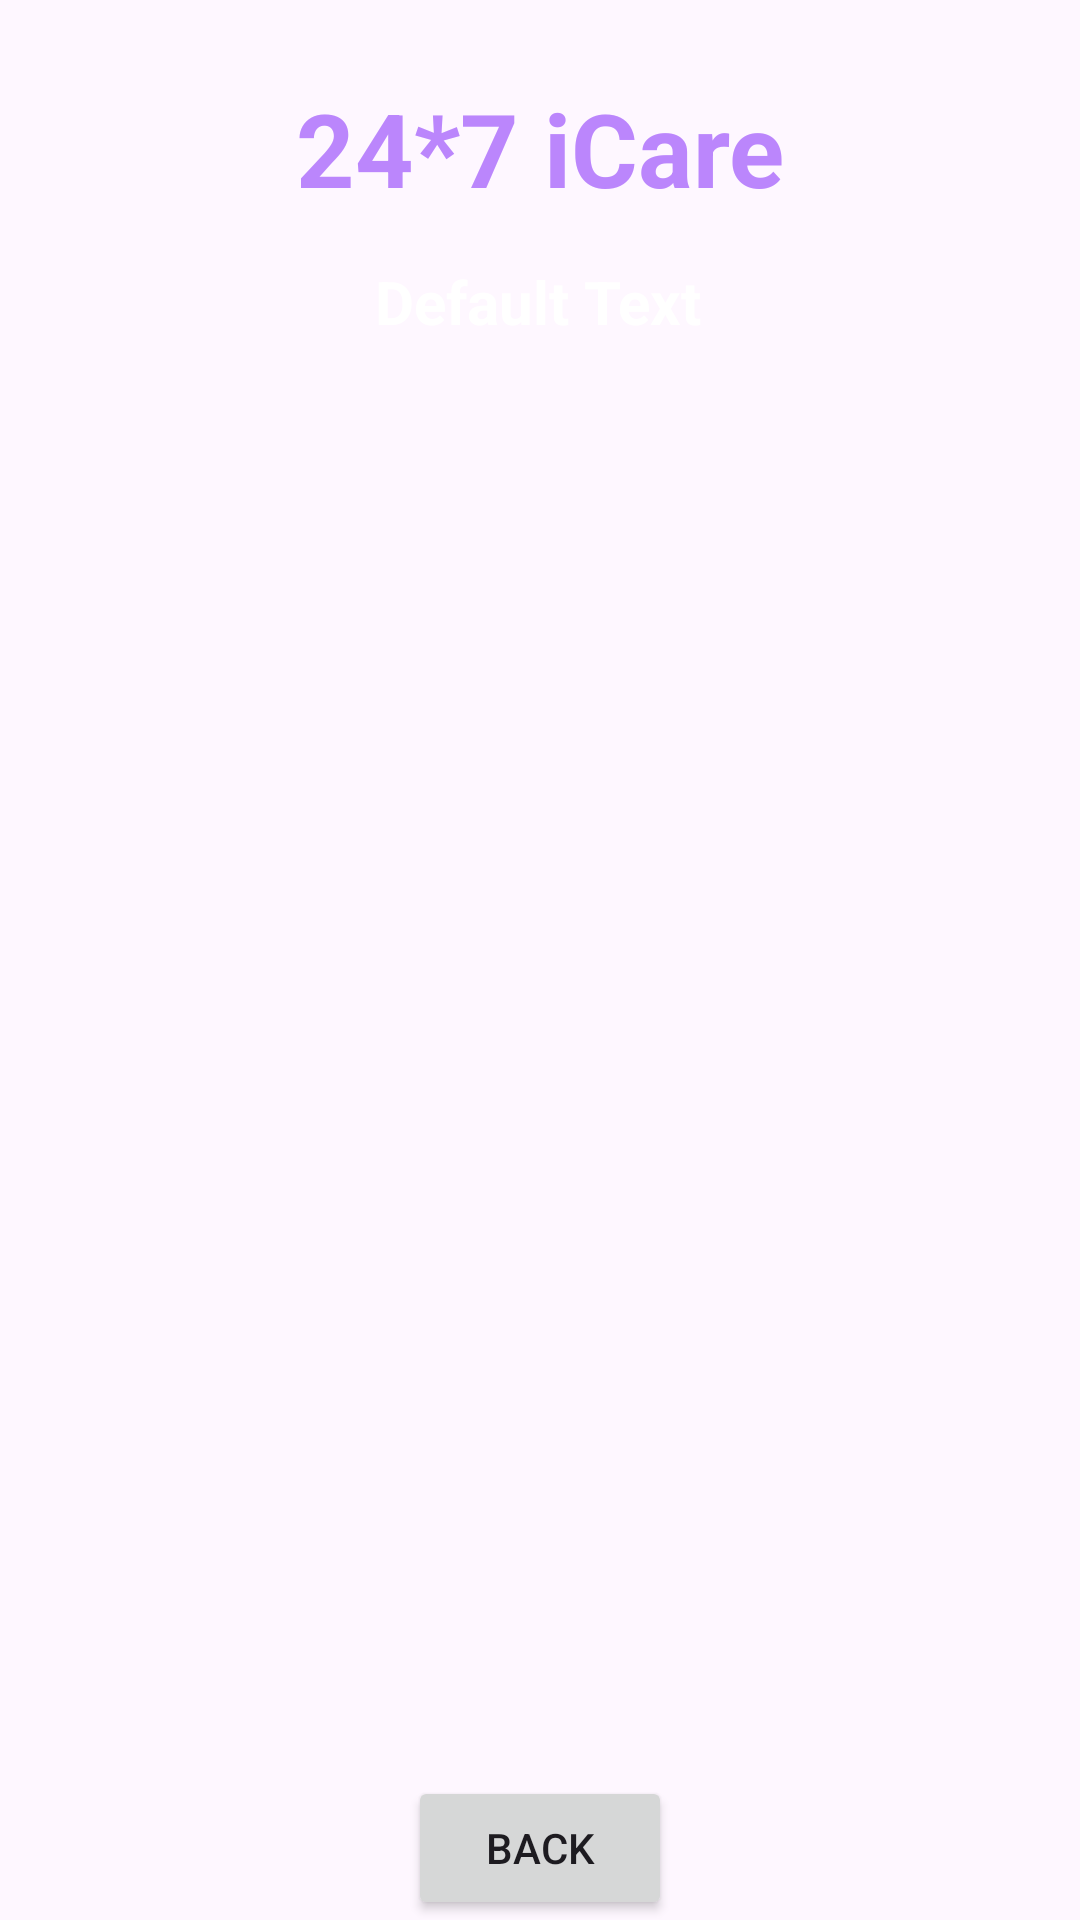

Layout XML and referenced resources for this Android screen:
<!-- AndroidManifest.xml: application theme Theme.HomePAge -->
<!-- res/layout/activity_doctor_details.xml -->
<?xml version="1.0" encoding="utf-8"?>
<androidx.constraintlayout.widget.ConstraintLayout xmlns:android="http://schemas.android.com/apk/res/android"
    xmlns:app="http://schemas.android.com/apk/res-auto"
    xmlns:tools="http://schemas.android.com/tools"
    android:layout_width="match_parent"
    android:layout_height="match_parent"
    android:background="@drawable/back1"
    tools:context=".DoctorDetailsActivity">

    <TextView
        android:id="@+id/textViewDDName"
        android:layout_width="wrap_content"
        android:layout_height="wrap_content"
        android:layout_centerHorizontal="true"
        android:text="24*7 iCare"
        android:textColor="@color/purple_200"
        android:textSize="34sp"
        android:textStyle="bold"
        app:layout_constraintBottom_toBottomOf="parent"
        app:layout_constraintEnd_toEndOf="parent"
        app:layout_constraintStart_toStartOf="parent"
        app:layout_constraintTop_toTopOf="parent"
        app:layout_constraintVertical_bias="0.045"/>

    <TextView
        android:id="@+id/textViewCartDDTitle"
        android:layout_width="wrap_content"
        android:layout_height="wrap_content"
        android:layout_centerHorizontal="true"
        android:text="Default Text"
        android:textColor="@color/colorWhite"
        android:textSize="20sp"
        android:textStyle="bold"
        app:layout_constraintBottom_toBottomOf="parent"
        app:layout_constraintEnd_toEndOf="parent"
        app:layout_constraintHorizontal_bias="0.498"
        app:layout_constraintStart_toStartOf="parent"
        app:layout_constraintTop_toBottomOf="@id/textViewDDName"
        app:layout_constraintVertical_bias="0.028" />

    <ListView
        android:id="@+id/listViewCart"
        android:layout_width="350dp"
        android:layout_height="500dp"
        android:layout_margin="10dp"
        android:layout_marginStart="16dp"
        android:layout_marginTop="16dp"
        android:layout_marginEnd="16dp"
        android:layout_marginBottom="605dp"
        app:layout_constraintBottom_toBottomOf="parent"
        app:layout_constraintEnd_toEndOf="parent"
        app:layout_constraintStart_toStartOf="parent"
        app:layout_constraintTop_toBottomOf="@+id/textViewCartDDTitle"
        />
    
    <Button
        android:id="@+id/buttonLTPAddToCart"
        android:layout_width="wrap_content"
        android:layout_height="wrap_content"
        android:text="Back"
        app:layout_constraintBottom_toBottomOf="parent"
        app:layout_constraintEnd_toEndOf="parent"
        app:layout_constraintStart_toStartOf="parent"
        app:layout_constraintVertical_bias="0.69" />





</androidx.constraintlayout.widget.ConstraintLayout>
<!-- resources referenced by this layout -->
<resources>
  <color name="colorWhite">#FFFFFF</color>
  <color name="purple_200">#FFBB86FC</color>
  <style name="Theme.HomePAge" parent="Base.Theme.HomePAge" />
  <style name="Base.Theme.HomePAge" parent="Theme.Material3.DayNight.NoActionBar">
          
          
      </style>
</resources>
